Run: headless pygame with SDL's dummy video driver; simulated clock (each Clock.tick advances the game by its frame time, no real sleeping); random seed 0; keys injected as events and as key.get_pressed() state; no mouse input.
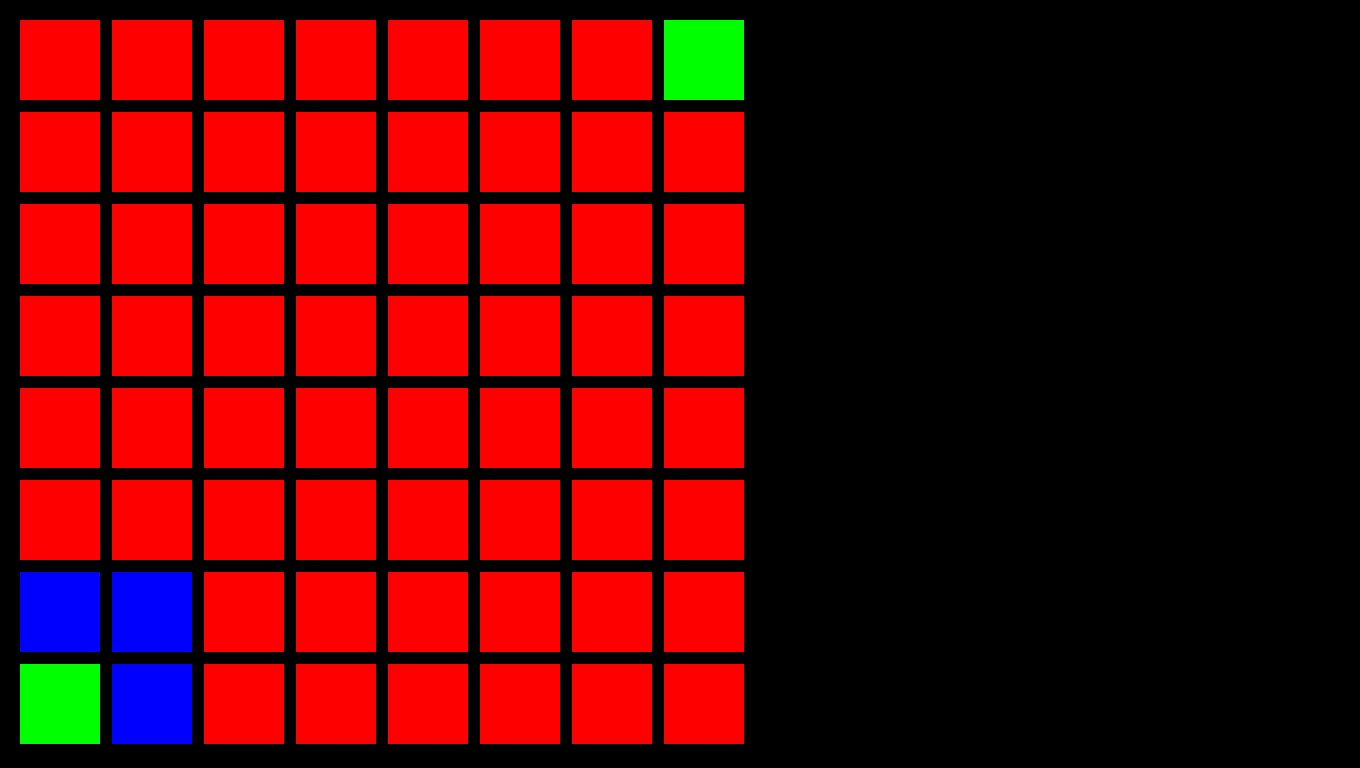
Frame 1 of 4 · flips 1–60 · no input
Frame 2 of 4 · flips 61–180 · tapped SPACE, RETURN · held RIGHT (→), D · screen unchanged from frame 1, image omitted
Frame 3 of 4 · flips 181–300 · held DOWN (↓), S · screen unchanged from frame 2, image omitted
Frame 4 of 4 · flips 301–420 · held LEFT (←), A, UP (↑), W · screen unchanged from frame 3, image omitted

The pygame program that drew these frames:

import os
os.environ['SDL_VIDEO_CENTERED'] = "1"

import pygame
pygame.init()

### COLOR DEFINITIONS ###
# colors are the only globals allowed
red = (255,0,0)
green = (0,255,0)
blue = (0,0,255)

### CLASS DEFINITIONS ###
class Grid:
    def __init__(self, x, y, tilewidth):
        self.X = x
        self.Y = y
        
        tilex = self.X
        tiley = self.Y
        self.Tiles = []
        for x in range(0,8):
            self.Tiles.append([])
            for y in range(0,8):
                self.Tiles[x].append(Tile(tilex, tiley, [x, y], tilewidth))
                tiley += tilewidth + 12
            tilex += tilewidth + 12
            tiley = self.Y

        self.Tiles[0][7].Set_tile("akkers", 0, "any")
        self.Tiles[7][0].Set_tile("beurs", 0, "any")
        ### TEMP
        self.Tiles[0][6].Set_tile("straight", 0, "red")
        self.Tiles[1][7].Set_tile("tcross", 1, "blue")
        self.Tiles[1][6].Set_tile("straight", 0, "blue")
        ### TEMP

    def Change_tile(self, x, y, tile, rotation, player):
        self.Tiles[x][y].Set_tile(tile, rotation, player)
    
    def Check_connected(self):
        for a in self.Tiles:
            for b in a:
                b.Connected = False
        
        self.Tiles[0][7].Connected = True
        self.Tiles[0][7].Tell_tiles()

    def Draw(self):
        for a in self.Tiles:
            for b in a:
                b.Draw()

class Tile:
    def __init__(self,x,y,pos, width):
        self.X = x
        self.Y =  y
        self.Width = width
        self.Pos = pos
        
        self.Tile = None
        self.Rotation = None
        self.Rail = [False, False, False, False]
        self.Player = None
        self.Connected = False

    def Set_tile(self, tile, rotation, player):
        if   tile == "akkers":  self.Rail = [True, True, False, False]
        elif tile ==  "beurs":  self.Rail = [False, False, True, True]

        elif tile ==  "cross":  self.Rail =   [True, True, True, True]

        elif tile == "straight":
            if   rotation == 0: self.Rail = [True, False, True, False]
            elif rotation == 1: self.Rail = [False, True, False, True]

        elif tile == "turn":
            if   rotation == 0: self.Rail = [True, False, False, True]
            elif rotation == 1: self.Rail = [True, True, False, False]
            elif rotation == 2: self.Rail = [False, True, True, False]
            elif rotation == 3: self.Rail = [False, False, True, True]
        
        elif tile == "tcross":
            if   rotation == 0: self.Rail =  [False, True, True, True]
            elif rotation == 1: self.Rail =  [True, False, True, True]
            elif rotation == 2: self.Rail =  [True, True, False, True]
            elif rotation == 3: self.Rail =  [True, True, True, False]
        
        self.Player   = player
        self.Tile     = tile
        self.Rotation = rotation
    
    def Tell_tiles(self):
        if self.Rail[0] and self.Pos[1]-1 >= 0: grid.Tiles[self.Pos[0]][self.Pos[1]-1].Listen(self, "above") # Tells the tile above to listen
        if self.Rail[1] and self.Pos[0]+1 < 8 : grid.Tiles[self.Pos[0]+1][self.Pos[1]].Listen(self, "right") # Tells the tile on the right to listen
        if self.Rail[2] and self.Pos[1]+1 < 8 : grid.Tiles[self.Pos[0]][self.Pos[1]+1].Listen(self, "under") # Tells the tile under to listen
        if self.Rail[3] and self.Pos[0]-1 >= 0: grid.Tiles[self.Pos[0]-1][self.Pos[1]].Listen(self, "left")  # Tells the tile on the left to listen
    
    def Listen(self, telling_tile, angle):
        access = False
        if (self.Player == telling_tile.Player or telling_tile.Player == "any") and not self.Connected: # Checks if the tile's not yet connected to the start and if he's from the same team
            if   angle == "under" and self.Rail[0]: access = True
            elif angle == "left"  and self.Rail[1]: access = True
            elif angle == "above" and self.Rail[2]: access = True
            elif angle == "right" and self.Rail[3]: access = True
        
        if access:
            print("[" + str(telling_tile.Pos[0]) + "][" + str(telling_tile.Pos[1]) + "] tells the tile " + angle + " that he is connected. The tile (" + str(self.Player) + ") listened and tells the others.")
            self.Connected = True
            self.Tell_tiles()
        else:
            print("[" + str(telling_tile.Pos[0]) + "][" + str(telling_tile.Pos[1]) + "] tells the tile " + angle + " that he is connected. The tile did not listen.")
    
    def Draw(self):
        # TEMP: drawing squares instead of actual tile images
        if   self.Tile == None:
            pygame.draw.rect(game.Display, red, (self.X, self.Y, self.Width, self.Width))
        elif self.Tile == "akkers" or self.Tile == "beurs":
            pygame.draw.rect(game.Display, green, (self.X, self.Y, self.Width, self.Width))
        elif self.Connected:
            pygame.draw.rect(game.Display, blue, (self.X, self.Y, self.Width, self.Width))

class Game:
    def __init__(self):
        # FPS setup
        self.FPS = 30
        self.clock = pygame.time.Clock()

        # pygame window creation
        self.Width = 1360
        self.Height = 768
        self.Display = pygame.display.set_mode((self.Width, self.Height))
        
        # gameloop and first level setup
        self.Exit = False
        self.Level = "menu"
            
    def Draw(self): # create a black screen
        self.Display.fill((0,0,0))
    def Tick(self): # refresh the window and wait 1/FPS seconds
        pygame.display.update()
        self.clock.tick(self.FPS)
    def Loop(self): # game loop
        while not self.Exit:

            if self.Level == "menu": # loop only goes here if the level is 'menu'
                for event in pygame.event.get(): # checking for any events

                    if event.type == pygame.QUIT: # checks if someone tries to close the window
                        self.Exit = True # stops the while-loop

                self.Draw() # black screen. draw all your things after this line

                grid.Draw()

                self.Tick() # refreshes the window. this is the end of the loop
            
            # you can use elifs here to make new levels

            else: self.Exit = True # if self.Level is not a valid level, it will terminate the while-loop

### FUNCTION DEFINITIONS ###
def text(text, size, x, y, fontname=None, textcolor=(255,255,255)):
    # blits text on the screen
    font = pygame.font.SysFont(fontname, size)
    screen_text = font.render(text, True, textcolor)
    game.Display.blit(screen_text, [x,y])


### INITIALISTATIONS OF CLASSES ###
game = Game()
grid = Grid(20, 20, 80)
### TEMP
grid.Check_connected()
### TEMP

### STARTS THE GAME ###
game.Loop()

### ENDS THE GAME ###
pygame.quit()
quit()
